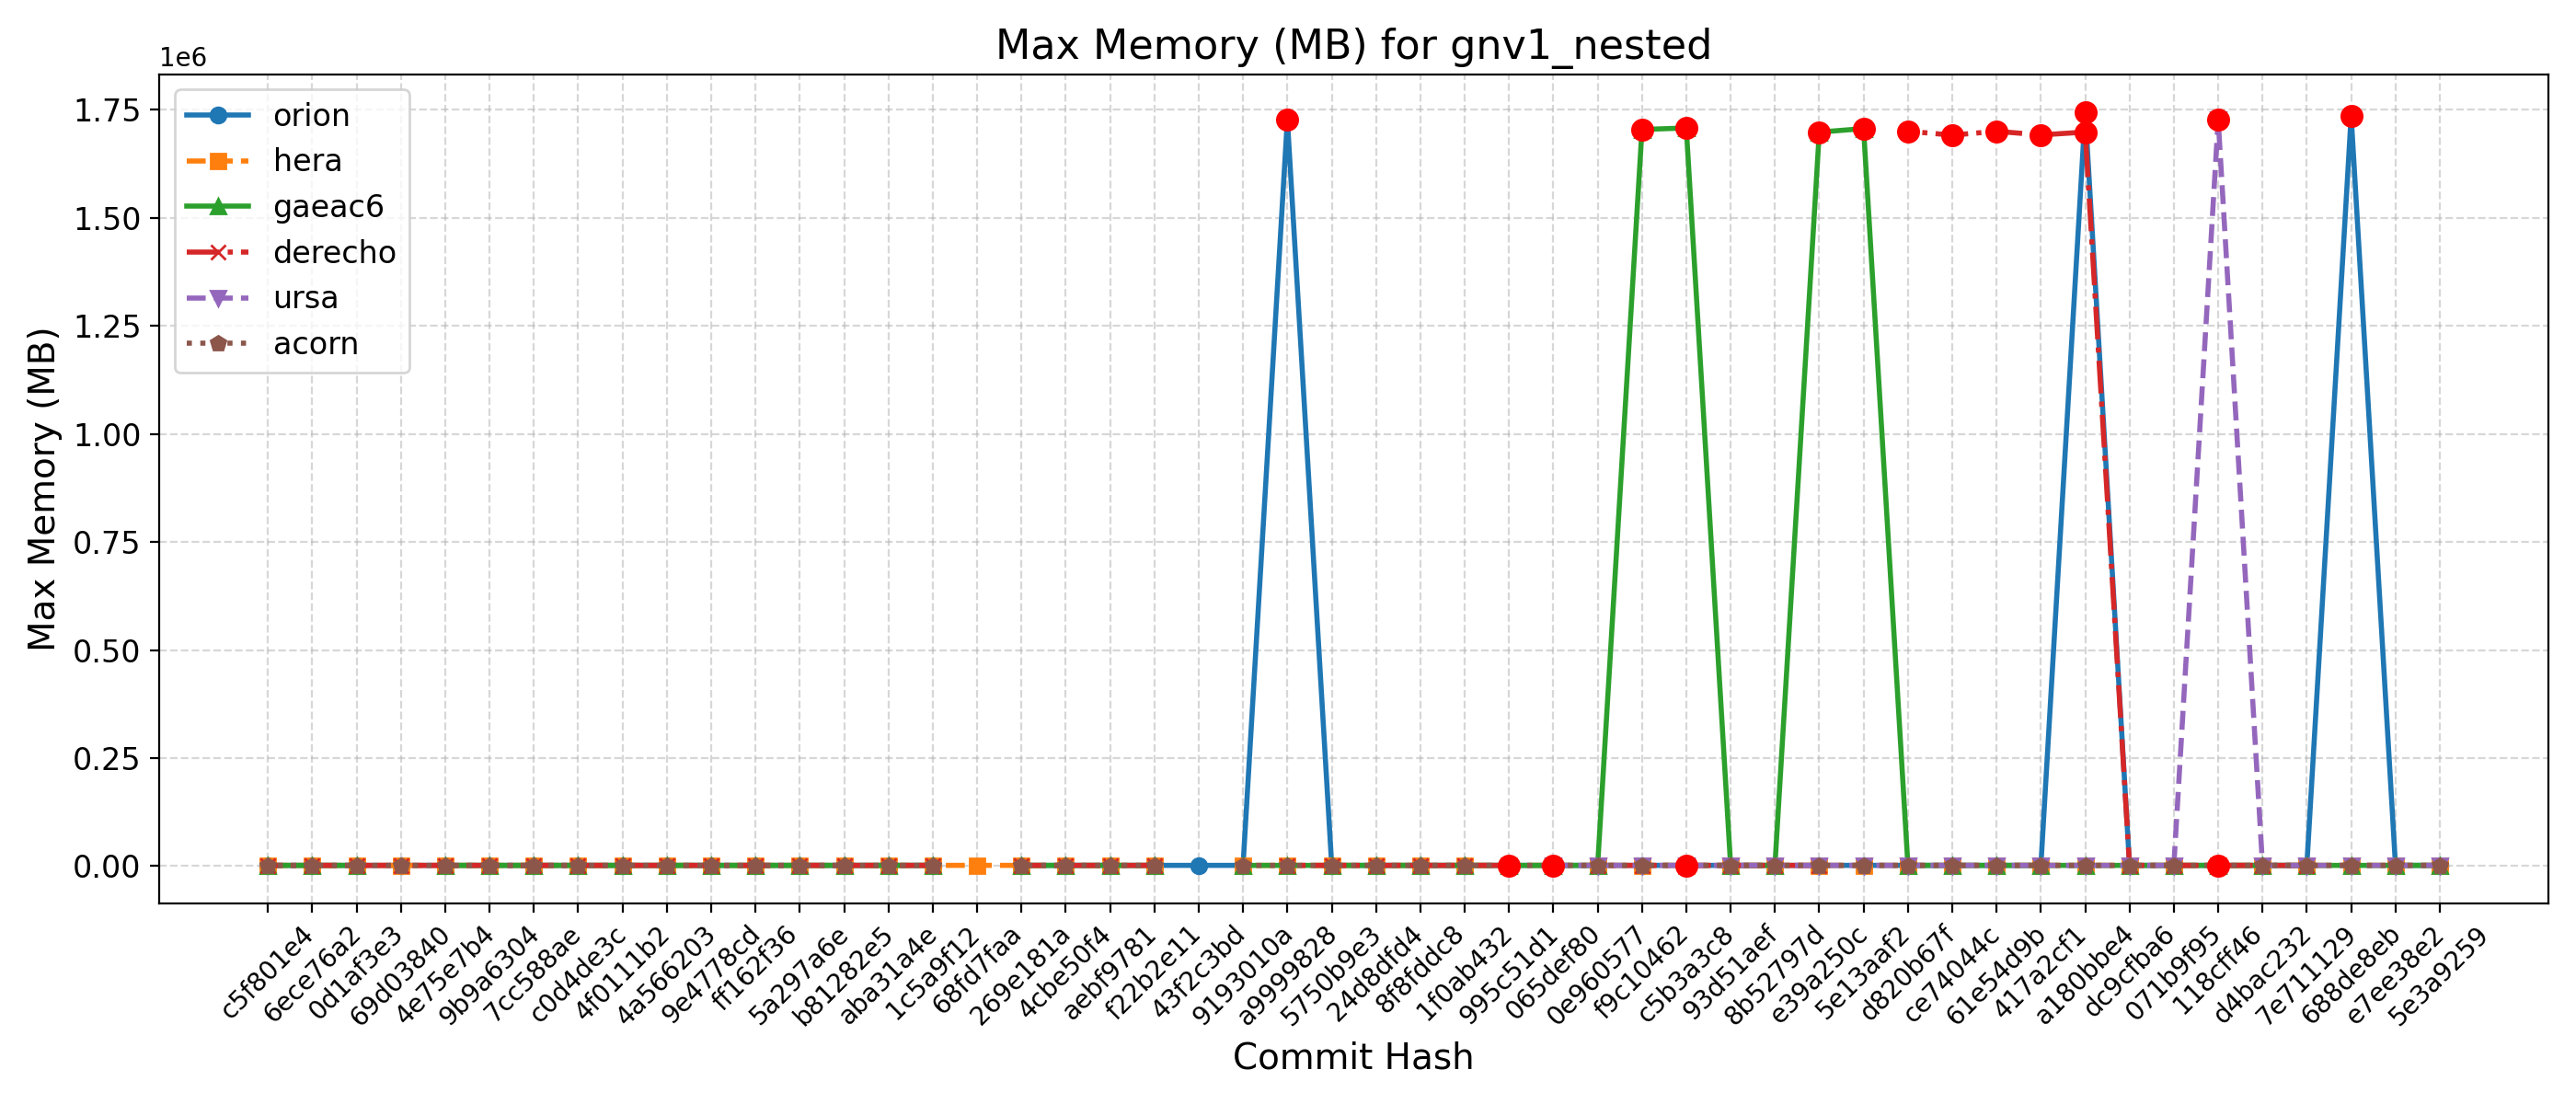

The file beside this chart, header and first rows:
Hash, Date, Message, orion, hera, gaeac6, hercules, derecho, ursa, wcoss2, acorn
5e3a9259, 2025-09-10, Introduce tuning parameter for convectiv…, 1745, 1867, 1700, , , 1758, , 1697
e7ee38e2, 2025-09-08, Scale-aware 3DTKE EDMF and TTE-EDMF GFS …, 1737, 1871, 1695, , , 1747, , 1701
688de8eb, 2025-09-04, Fix default cdmbgwd settings (#2788), 1735636, 1869, 1695, , , 1748, , 1703
7e711129, 2025-09-02, Use container with spack stack 1.9.2 (#2…, 1738, 1858, 1700, , 1688, 1731, , 1701
d4bac232, 2025-08-29, MPAS dycore + Atmosphere Generalization …, 1738, 1858, 1700, , 1688, 1731, , 1701
118cff46, 2025-08-25, Add FV3 grid mask for regional domains t…, 1718, 1859, 1701, , 1695, 1727412, , 1692
071b9f95, 2025-08-22, Fix Restart IAU and Ultra-Low Reproducib…, 1747, 1865, 1707, , 1696, 1723, , 1702
dc9cfba6, 2025-08-19, Update CICE through 2025-07 and switch t…, 1748, 1859, 1707, , 1702, 1730, , 1696
a180bbe4, 2025-08-15, FV3: Fix Prate_avg and UPP call freq + F…, 1744900, 1872, 1704, , 1698248, 1721, , 1697
417a2cf1, 2025-08-13, Fix conus13km tests restart and decompos…, 1747, 1873, 1707, , 1691604, 1749, , 1702
61e54d9b, 2025-08-11, Add two-way ocean-wave coupling feature …, 1743, 1874, 1700, , 1699956, 1750, , 1702
ce74044c, 2025-08-06, Create a user-friendly "process model" t…, 1747, 1876, 1707, , 1691208, 1776, , 1704
d820b67f, 2025-08-01, Update GOCART to v2.4.3 (#2819), 1745, 1871, 1698, , 1700148, 1749, , 1699
5e13aaf2, 2025-07-29, Update DATM meshes and switch to bilinea…, 1745, 1865, 1706244, , , 1747, , 1697
e39a250c, 2025-07-24, Update FV3 hash to include UPP ss192/Urs…, 1747, 1864, 1698120, , 1698, 1725, , 1696
8b52797d, 2025-07-21, Combination of 2684,2707,2771 (MERRA2 3-…, 1744, 1870, 1697, , 1690, 1789, , 1703
93d51aef, 2025-07-17, Exporting Canopy Variables from AQM to F…, 1736, 1868, 1700, , 1687, 1788, , 1695
c5b3a3c8, 2025-07-14, GFDLMP-v3 and TEMPO MP microphysics (#25…, 1741, 1872, 1707724, , 1691, 1748, , 1691
f9c10462, 2025-07-11, Combination of several CCPP-physics PRs …, 1740, 1871, 1704184, , 1691, 1774, , 1695
0e960577, 2025-07-09, Combination #2777 (maintask writes CMEPS…, 1741, 1867, 1703, , 1687, 1735, , 1698
065def80, 2025-07-07, Port UFS-WM to Ursa (#2471), 1737, 1860, 1694, , , 1739, , 1709
995c51d1, 2025-07-03, Upgrade UFS-WM to spack-stack/1.9.2 (#26…, 1737, 1860, 1694, , 1696, , , 1709
1f0ab432, 2025-07-01, Reduce WW3 memory use (#2624), 1740, 1765, 1705, , 1710, , , 1703
8f8fddc8, 2025-06-30, Bring in scale-aware 3DTKE related chang…, 1745, 1758, 1708, , 1709, , , 1703
24d8dfd4, 2025-06-26, Slight modification in orographic gravit…, 1730, 1757, 1705, , 1708, , , 1701
5750b9e3, 2025-06-20, gcycle update (#2747), 1734, 1762, 1697, , 1696, , , 1701
a9999828, 2025-06-12, Add a new parameter in dycore to control…, 1727848, 1765, 1692, , 1708, , , 1705
9193010a, 2025-06-06, In Noah-MP, set zero for canopy liquid a…, 1734, 1751, 1696, , , , , 1700
43f2c3bd, 2025-06-04, Urgent Documentation Update for HSD Capa…, 1734, , , , , , , 
f22b2e11, 2025-06-02, Bug fix for surface roughness calculatio…, 1734, 1757, 1696, , 1702, , , 1701
aebf9781, 2025-05-27, Fix bug to improve wave initialization b…, 1732, 1724, 1702, , 1699, , , 1701
4cbe50f4, 2025-05-23, Add idealized, regional tropical cyclone…, 1741, 1734, 1703, , 1702, , , 1702
269e181a, 2025-05-23, Add GFSv17 IAU restart tests without wav…, 1741, 1734, 1703, , 1702, , , 1702
68fd7faa, 2025-05-15, Enable Hera, Hercules Gnu tests: cpld_de…, , 1760, , , , , , 
1c5a9f12, 2025-05-09, Add "ultra low" coupled configurations t…, 1738, 1744, 1704, , 1706, , , 1702
aba31a4e, 2025-05-06, Resolve miscellaneous WM issues and upda…, 1727, 1736, 1704, , 1696, , , 1700
b81282e5, 2025-05-05, Switch to vector remapping and bilinear …, 1727, 1736, 1704, , 1696, , , 1700
5a297a6e, 2025-05-02, improve coupled model startup cost for w…, 1742, 1751, 1703, , 1705, , , 1700
ff162f36, 2025-05-01, NSSL MP scheme updates + Stochastic Phys…, 1738, 1742, 1690, , 1696, , , 1703
9e4778cd, 2025-04-25, Loosen restriction on optional arguments…, 1740, 1742, 1689, , 1698, , , 1702
4a566203, 2025-04-23, CMake Atmosphere Dycore Generalization +…, 1732, 1751, 1701, , 1698, , , 1703
4f0111b2, 2025-04-21, Add CMEPS log file at restart write; IAU…, 1732, 1744, 1704, , 1704, , , 1703
c0d4de3c, 2025-04-18, Update mom6 to its main repository 20250…, 1730, 1744, 1690, , 1694, , , 1703
7cc588ae, 2025-04-16, Add PIO configuration variables for CMEP…, 1745, 1761, 1704, , 1706, , , 1704
9b9a6304, 2025-04-11, Memcheck fixes (#2655), 1735, 1760, 1702, , 1695, , , 1701
4e75e7b4, 2025-04-10, Update upp submodule to the latest UPP (…, 1738, 1762, 1698, , 1702, , , 1698
69d03840, 2025-04-07, Use ESMF Redist instead of Remap for FV3…, 1739, 1733, , , 1706, , , 1701
0d1af3e3, 2025-04-02, Convert GFS DDTs from blocked data struc…, 1731, 1757, 1693, , 1699, , , 1700
6ece76a2, 2025-03-28, Update WW3  by merging develop  as of 20…, 1735, 1759, 1710, , 1705, , , 1707
c5f801e4, 2025-03-27, Sync CDEPS and CMEPS to ESCOMP (#2664), 1738, 1750, 1711, , 1702, , , 1705
